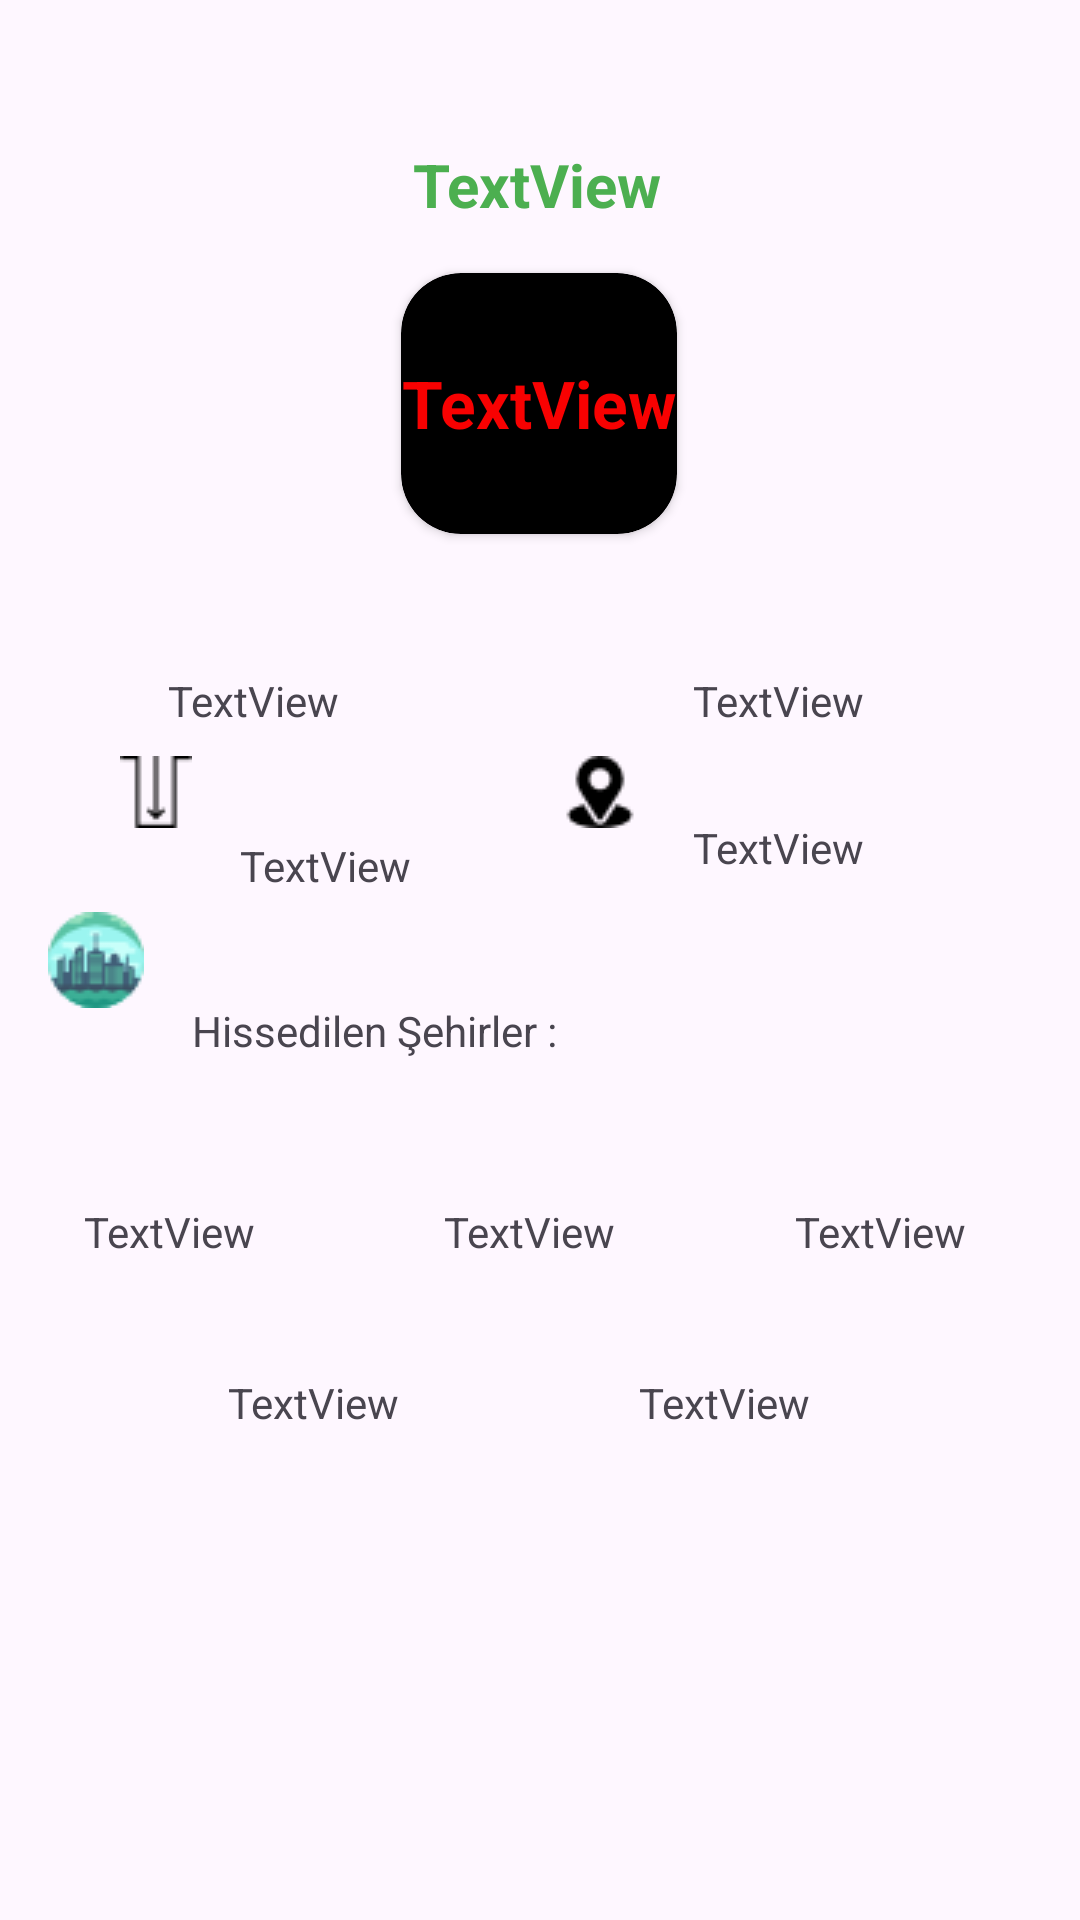

This screen was rendered from an Android layout file. Write that file and the resources it references.
<!-- AndroidManifest.xml: application theme Theme.EarthquakeApp -->
<!-- res/layout/fragment_details.xml -->
<?xml version="1.0" encoding="utf-8"?>
<androidx.constraintlayout.widget.ConstraintLayout xmlns:android="http://schemas.android.com/apk/res/android"
    xmlns:app="http://schemas.android.com/apk/res-auto"
    xmlns:tools="http://schemas.android.com/tools"
    android:layout_width="match_parent"
    android:layout_height="match_parent"
    tools:context=".DetailsFragment">

    <TextView
        android:id="@+id/txtlocationprop2"
        android:layout_width="91dp"
        android:layout_height="21dp"
        android:layout_marginStart="148dp"
        android:layout_marginTop="48dp"
        android:text="TextView"
        app:layout_constraintStart_toStartOf="parent"
        app:layout_constraintTop_toBottomOf="@+id/textView2" />

    <TextView
        android:id="@+id/txtlocationprop5"
        android:layout_width="91dp"
        android:layout_height="21dp"
        android:layout_marginTop="36dp"
        android:layout_marginEnd="56dp"
        android:text="TextView"
        app:layout_constraintEnd_toEndOf="parent"
        app:layout_constraintTop_toBottomOf="@+id/txtlocationprop3" />

    <TextView
        android:id="@+id/txtlocationprop4"
        android:layout_width="91dp"
        android:layout_height="21dp"
        android:layout_marginStart="76dp"
        android:layout_marginTop="36dp"
        android:text="TextView"
        app:layout_constraintStart_toStartOf="parent"
        app:layout_constraintTop_toBottomOf="@+id/txtlocationprop" />

    <TextView
        android:id="@+id/txtlocationprop3"
        android:layout_width="91dp"
        android:layout_height="21dp"
        android:layout_marginTop="48dp"
        android:layout_marginEnd="4dp"
        android:text="TextView"
        app:layout_constraintEnd_toEndOf="parent"
        app:layout_constraintTop_toBottomOf="@+id/textView2" />

    <TextView
        android:id="@+id/txtlocationprop"
        android:layout_width="91dp"
        android:layout_height="21dp"
        android:layout_marginStart="28dp"
        android:layout_marginTop="48dp"
        android:text="TextView"
        app:layout_constraintStart_toStartOf="parent"
        app:layout_constraintTop_toBottomOf="@+id/textView2" />

    <TextView
        android:id="@+id/txtDetailLocation"
        android:layout_width="wrap_content"
        android:layout_height="wrap_content"
        android:layout_marginTop="30dp"
        android:layout_marginEnd="72dp"
        android:text="TextView"
        app:layout_constraintEnd_toEndOf="parent"
        app:layout_constraintTop_toBottomOf="@+id/txtDetailTime" />

    <TextView
        android:id="@+id/txtDetailDepth"
        android:layout_width="wrap_content"
        android:layout_height="wrap_content"
        android:layout_marginStart="16dp"
        android:layout_marginTop="36dp"
        android:text="TextView"
        app:layout_constraintStart_toEndOf="@+id/imageView5"
        app:layout_constraintTop_toBottomOf="@+id/txtDetailDate" />

    <TextView
        android:id="@+id/txtDetailTime"
        android:layout_width="wrap_content"
        android:layout_height="wrap_content"
        android:layout_marginTop="224dp"
        android:layout_marginEnd="72dp"
        android:text="TextView"
        app:layout_constraintEnd_toEndOf="parent"
        app:layout_constraintTop_toTopOf="parent" />

    <TextView
        android:id="@+id/txtDetailDate"
        android:layout_width="wrap_content"
        android:layout_height="wrap_content"
        android:layout_marginStart="16dp"
        android:layout_marginTop="224dp"
        android:text="TextView"
        app:layout_constraintStart_toEndOf="@+id/imageView3"
        app:layout_constraintTop_toTopOf="parent" />

    <ImageView
        android:id="@+id/imageView3"
        android:layout_width="wrap_content"
        android:layout_height="wrap_content"
        android:layout_marginStart="40dp"
        android:layout_marginTop="220dp"
        android:src="@drawable/date"
        app:layout_constraintStart_toStartOf="parent"
        app:layout_constraintTop_toTopOf="parent" />

    <ImageView
        android:id="@+id/imageView4"
        android:layout_width="wrap_content"
        android:layout_height="wrap_content"
        android:layout_marginTop="220dp"
        android:layout_marginEnd="148dp"
        android:src="@drawable/time"
        app:layout_constraintEnd_toEndOf="parent"
        app:layout_constraintTop_toTopOf="parent" />

    <TextView
        android:id="@+id/txtDetailTitle"
        android:layout_width="wrap_content"
        android:layout_height="wrap_content"
        android:layout_marginStart="16dp"
        android:layout_marginTop="48dp"
        android:layout_marginEnd="16dp"
        android:gravity="center"
        android:text="TextView"
        android:textColor="#4CAF50"
        android:textSize="20sp"
        android:textStyle="bold"
        app:layout_constraintEnd_toEndOf="parent"
        app:layout_constraintHorizontal_bias="0.496"
        app:layout_constraintStart_toStartOf="parent"
        app:layout_constraintTop_toTopOf="parent" />

    <androidx.cardview.widget.CardView
        android:layout_width="92dp"
        android:layout_height="87dp"
        android:layout_marginStart="159dp"
        android:layout_marginTop="16dp"
        android:layout_marginEnd="160dp"
        android:backgroundTint="@color/black"
        app:cardCornerRadius="20dp"
        app:layout_constraintEnd_toEndOf="parent"
        app:layout_constraintStart_toStartOf="parent"
        app:layout_constraintTop_toBottomOf="@+id/txtDetailTitle">

        <TextView
            android:id="@+id/txtDetailMag"
            android:layout_width="match_parent"
            android:layout_height="match_parent"
            android:gravity="center"
            android:text="TextView"
            android:textColor="#F80101"
            android:textSize="22sp"
            android:textStyle="bold" />
    </androidx.cardview.widget.CardView>

    <ImageView
        android:id="@+id/imageView5"
        android:layout_width="wrap_content"
        android:layout_height="wrap_content"
        android:layout_marginStart="40dp"
        android:layout_marginTop="32dp"
        android:src="@drawable/depth"
        app:layout_constraintStart_toStartOf="parent"
        app:layout_constraintTop_toBottomOf="@+id/imageView3" />

    <ImageView
        android:id="@+id/imgLocation"
        android:layout_width="wrap_content"
        android:layout_height="wrap_content"
        android:layout_marginTop="32dp"
        android:layout_marginEnd="148dp"
        android:src="@drawable/location"
        app:layout_constraintEnd_toEndOf="parent"
        app:layout_constraintTop_toBottomOf="@+id/imageView4" />

    <TextView
        android:id="@+id/textView2"
        android:layout_width="wrap_content"
        android:layout_height="wrap_content"
        android:layout_marginStart="16dp"
        android:layout_marginTop="36dp"
        android:text="Hissedilen Şehirler :"
        app:layout_constraintStart_toEndOf="@+id/imageView2"
        app:layout_constraintTop_toBottomOf="@+id/txtDetailDepth" />

    <ImageView
        android:id="@+id/imageView2"
        android:layout_width="wrap_content"
        android:layout_height="wrap_content"
        android:layout_marginStart="16dp"
        android:layout_marginTop="28dp"
        android:src="@drawable/city"
        app:layout_constraintStart_toStartOf="parent"
        app:layout_constraintTop_toBottomOf="@+id/imageView5" />

</androidx.constraintlayout.widget.ConstraintLayout>
<!-- resources referenced by this layout -->
<resources>
  <color name="black">#FF000000</color>
  <!-- drawable city: png bitmap (drawable, 2067 bytes) -->
  <!-- drawable depth: png bitmap (drawable, 297 bytes) -->
  <!-- drawable location: png bitmap (drawable, 580 bytes) -->
  <style name="Theme.EarthquakeApp" parent="Base.Theme.EarthquakeApp" />
  <style name="Base.Theme.EarthquakeApp" parent="Theme.Material3.DayNight.NoActionBar">
          
          <item name="colorPrimary">@color/greenToolbar</item>
      </style>
  <color name="greenToolbar">#2E612F</color>
</resources>
